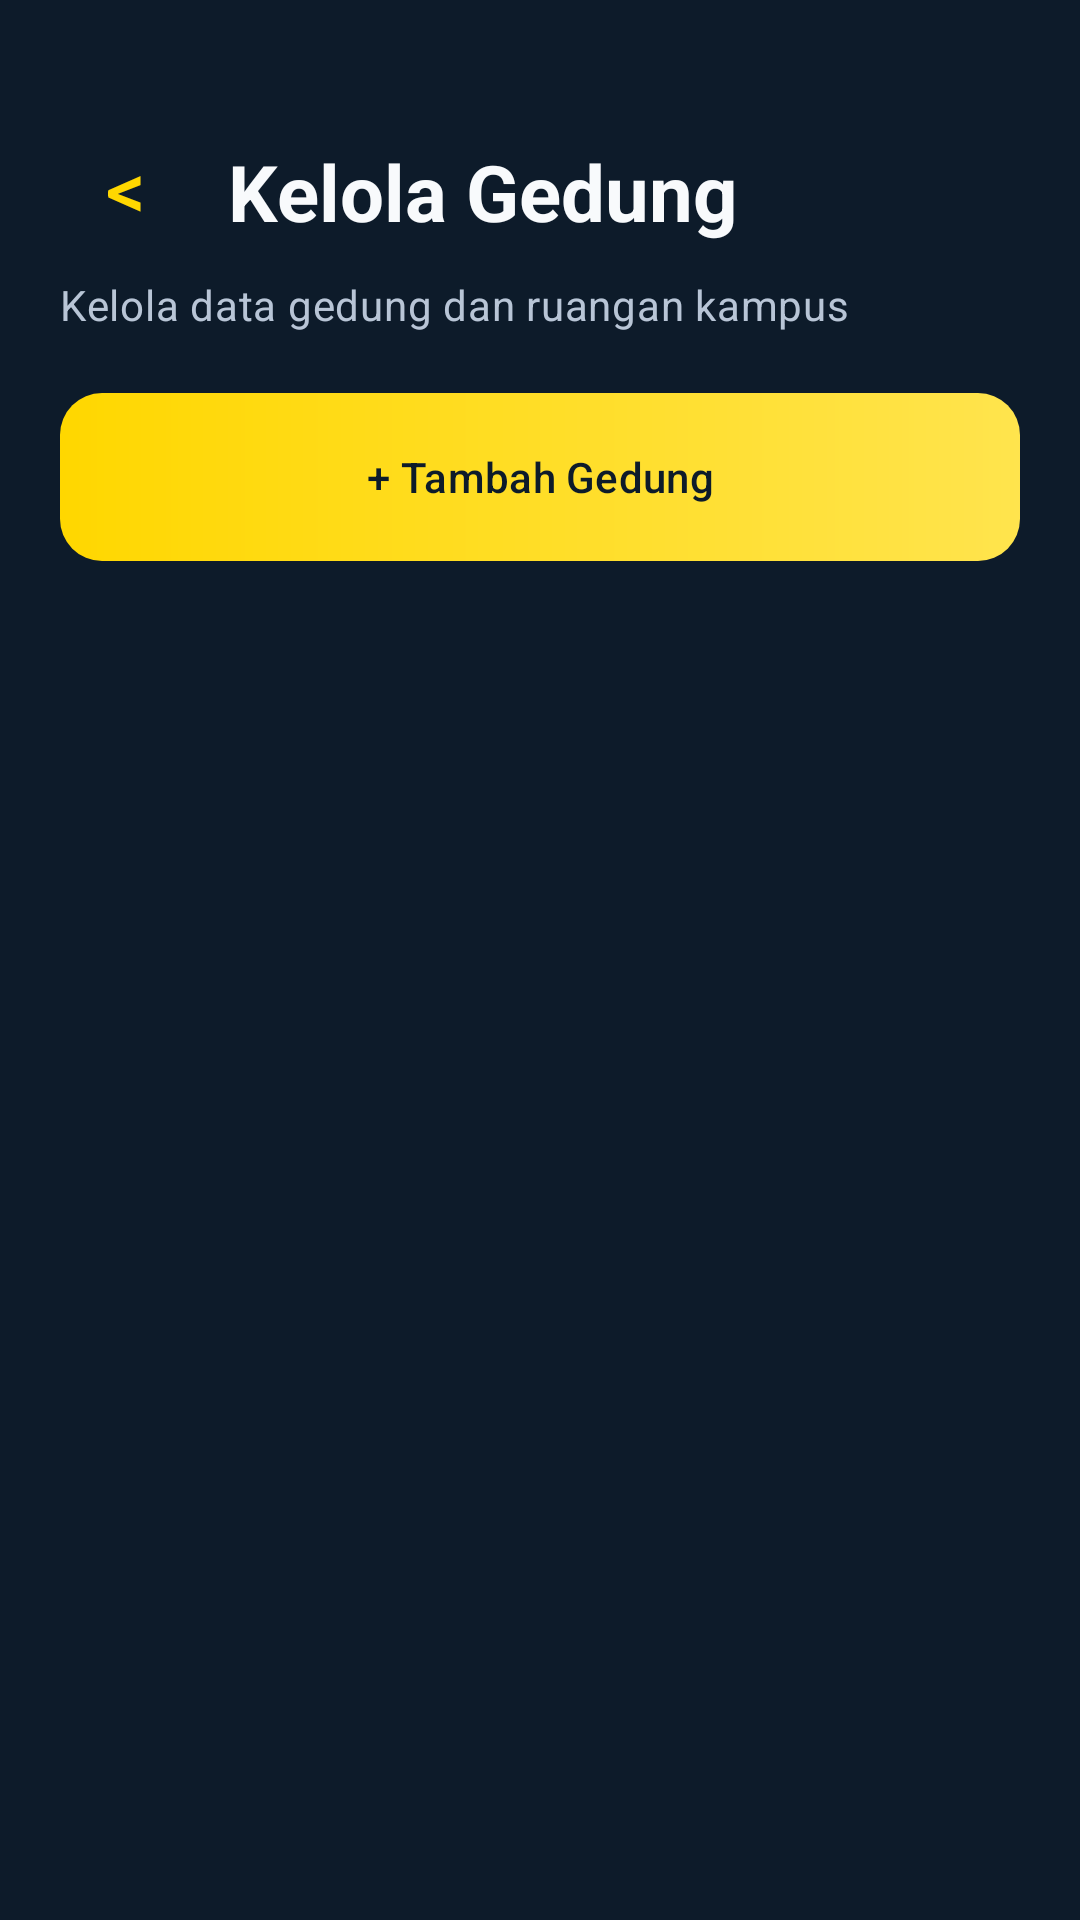

Produce the Android XML layout that renders to this screen, including the resource entries it uses.
<!-- AndroidManifest.xml: application theme Theme.PeminjamanRuang -->
<!-- res/layout/activity_gedung.xml -->
<?xml version="1.0" encoding="utf-8"?>
<LinearLayout xmlns:android="http://schemas.android.com/apk/res/android"
    android:layout_width="match_parent"
    android:layout_height="match_parent"
    android:background="?android:attr/colorBackground"
    android:orientation="vertical"
    android:paddingHorizontal="20dp"
    android:paddingTop="42dp">

    <LinearLayout
        android:layout_width="match_parent"
        android:layout_height="wrap_content"
        android:gravity="center_vertical"
        android:orientation="horizontal">

        <TextView
            android:id="@+id/btnBack"
            style="@style/Widget.PeminjamanRuang.BackSimple"
            android:contentDescription="@string/back" />

        <TextView
            android:layout_width="wrap_content"
            android:layout_height="wrap_content"
            android:layout_marginStart="12dp"
            android:text="Kelola Gedung"
            android:textAppearance="@style/TextAppearance.PeminjamanRuang.Title"
            android:textSize="26sp"
            android:textStyle="bold" />
    </LinearLayout>

    <TextView
        android:layout_width="wrap_content"
        android:layout_height="wrap_content"
        android:layout_marginTop="6dp"
        android:text="Kelola data gedung dan ruangan kampus"
        android:textAppearance="@style/TextAppearance.PeminjamanRuang.Body"
        android:textSize="14sp" />

    <com.google.android.material.button.MaterialButton
        android:id="@+id/btnTambahGedung"
        style="@style/Widget.PeminjamanRuang.Button.Primary"
        android:layout_width="match_parent"
        android:layout_height="56dp"
        android:layout_marginTop="20dp"
        android:text="+ Tambah Gedung" />

    <androidx.recyclerview.widget.RecyclerView
        android:id="@+id/recyclerGedung"
        android:layout_width="match_parent"
        android:layout_height="0dp"
        android:layout_marginTop="20dp"
        android:layout_weight="1" />
</LinearLayout>
<!-- resources referenced by this layout -->
<resources>
  <string name="back">Kembali</string>
  <style name="TextAppearance.PeminjamanRuang.Body" parent="TextAppearance.Material3.BodyMedium">
          <item name="android:textColor">?android:attr/textColorSecondary</item>
      </style>
  <style name="TextAppearance.PeminjamanRuang.Title" parent="TextAppearance.Material3.TitleLarge">
          <item name="android:textColor">?android:attr/textColorPrimary</item>
          <item name="android:fontFamily">sans-serif-medium</item>
      </style>
  <style name="Widget.PeminjamanRuang.BackSimple" parent="">
          <item name="android:layout_width">44dp</item>
          <item name="android:layout_height">44dp</item>
          <item name="android:background">?attr/selectableItemBackgroundBorderless</item>
          <item name="android:gravity">center</item>
          <item name="android:text">@string/back_chevron</item>
          <item name="android:textSize">26sp</item>
          <item name="android:textColor">?attr/colorSecondary</item>
          <item name="android:fontFamily">sans-serif-medium</item>
          <item name="android:includeFontPadding">false</item>
      </style>
  <style name="Widget.PeminjamanRuang.Button.Primary" parent="Widget.Material3.Button">
          <item name="android:background">@drawable/bg_dashboard_button_gold</item>
          <item name="backgroundTint">@null</item>
          <item name="rippleColor">#55FFFFFF</item>
          <item name="cornerRadius">14dp</item>
          <item name="android:textColor">@color/dashboard_bg</item>
          <item name="android:textAllCaps">false</item>
          <item name="android:stateListAnimator">@null</item>
          <item name="android:minHeight">52dp</item>
          <item name="android:fontFamily">sans-serif-medium</item>
      </style>
  <string name="back_chevron" translatable="false">&lt;</string>
  <!-- drawable bg_dashboard_button_gold (drawable) -->
  <?xml version="1.0" encoding="utf-8"?>
  <shape xmlns:android="http://schemas.android.com/apk/res/android">
      <gradient
          android:angle="0"
          android:endColor="#FFE44D"
          android:startColor="@color/dashboard_gold"
          android:type="linear" />
      <corners android:radius="14dp" />
  </shape>
  <color name="dashboard_bg">#0D1B2A</color>
  <!-- drawable bg_dashboard_root (drawable) -->
  <?xml version="1.0" encoding="utf-8"?>
  <shape xmlns:android="http://schemas.android.com/apk/res/android">
      <gradient
          android:angle="165"
          android:endColor="@color/dashboard_bg"
          android:startColor="@color/dashboard_bg_deep"
          android:type="linear" />
  </shape>
  <color name="dashboard_surface">#1B2838</color>
  <color name="dashboard_surface_elevated">#243447</color>
  <color name="dashboard_text_primary">#F8FAFC</color>
  <color name="dashboard_text_secondary">#B8C5D6</color>
  <color name="dashboard_gold">#FFD700</color>
  <color name="dashboard_bg_deep">#081420</color>
  <color name="dashboard_bottom_bar">#0A1624</color>
  <style name="Widget.PeminjamanRuang.Card" parent="Widget.Material3.CardView.Outlined">
          <item name="cardBackgroundColor">?attr/colorSurface</item>
          <item name="strokeColor">@color/dashboard_stroke</item>
          <item name="strokeWidth">1dp</item>
          <item name="cardCornerRadius">22dp</item>
      </style>
  <color name="dashboard_stroke">#40FFD700</color>
</resources>
